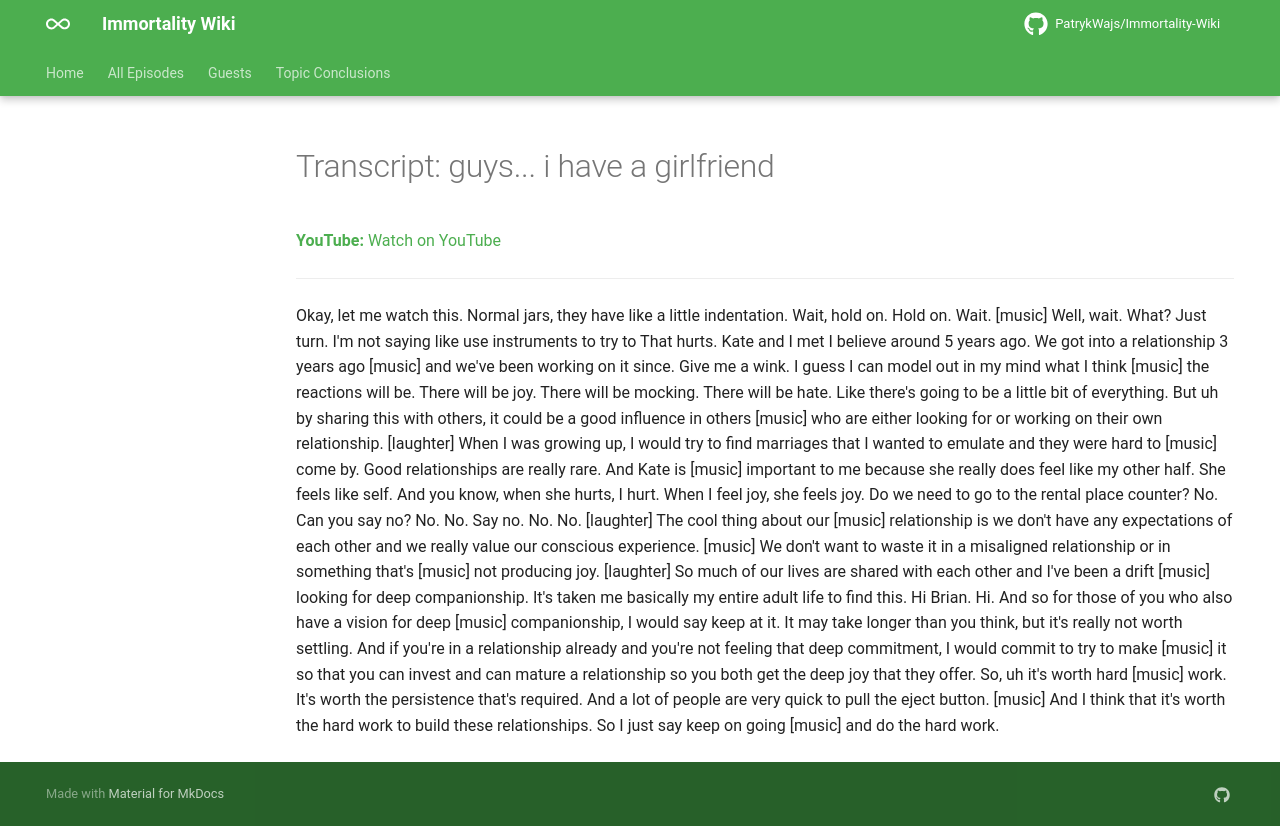

repository: PatrykWajs/Immortality-Wiki · page: Episodes/EP-126 - guys... i have a girlfriend/transcript/index.html · generator: mkdocs

---
title: "Transcript: guys... i have a girlfriend"
search:
  exclude: true
---

# Transcript: guys... i have a girlfriend

**YouTube:** [Watch on YouTube](https://www.youtube.com/watch?v=BQVLon0owJY)

---

Okay, let me watch this. Normal jars, they have like a little indentation. Wait, hold on. Hold on. Wait. [music] Well, wait. What? Just turn. I'm not saying like use instruments to try to That hurts. Kate and I met I believe around 5 years ago. We got into a relationship 3 years ago [music] and we've been working on it since. Give me a wink. I guess I can model out in my mind what I think [music] the reactions will be. There will be joy. There will be mocking. There will be hate. Like there's going to be a little bit of everything. But uh by sharing this with others, it could be a good influence in others [music] who are either looking for or working on their own relationship. [laughter] When I was growing up, I would try to find marriages that I wanted to emulate and they were hard to [music] come by. Good relationships are really rare. And Kate is [music] important to me because she really does feel like my other half. She feels like self. And you know, when she hurts, I hurt. When I feel joy, she feels joy. Do we need to go to the rental place counter? No. Can you say no? No. No. Say no. No. No. [laughter] The cool thing about our [music] relationship is we don't have any expectations of each other and we really value our conscious experience. [music] We don't want to waste it in a misaligned relationship or in something that's [music] not producing joy. [laughter] So much of our lives are shared with each other and I've been a drift [music] looking for deep companionship. It's taken me basically my entire adult life to find this. Hi Brian. Hi. And so for those of you who also have a vision for deep [music] companionship, I would say keep at it. It may take longer than you think, but it's really not worth settling. And if you're in a relationship already and you're not feeling that deep commitment, I would commit to try to make [music] it so that you can invest and can mature a relationship so you both get the deep joy that they offer. So, uh it's worth hard [music] work. It's worth the persistence that's required. And a lot of people are very quick to pull the eject button. [music] And I think that it's worth the hard work to build these relationships. So I just say keep on going [music] and do the hard work.
